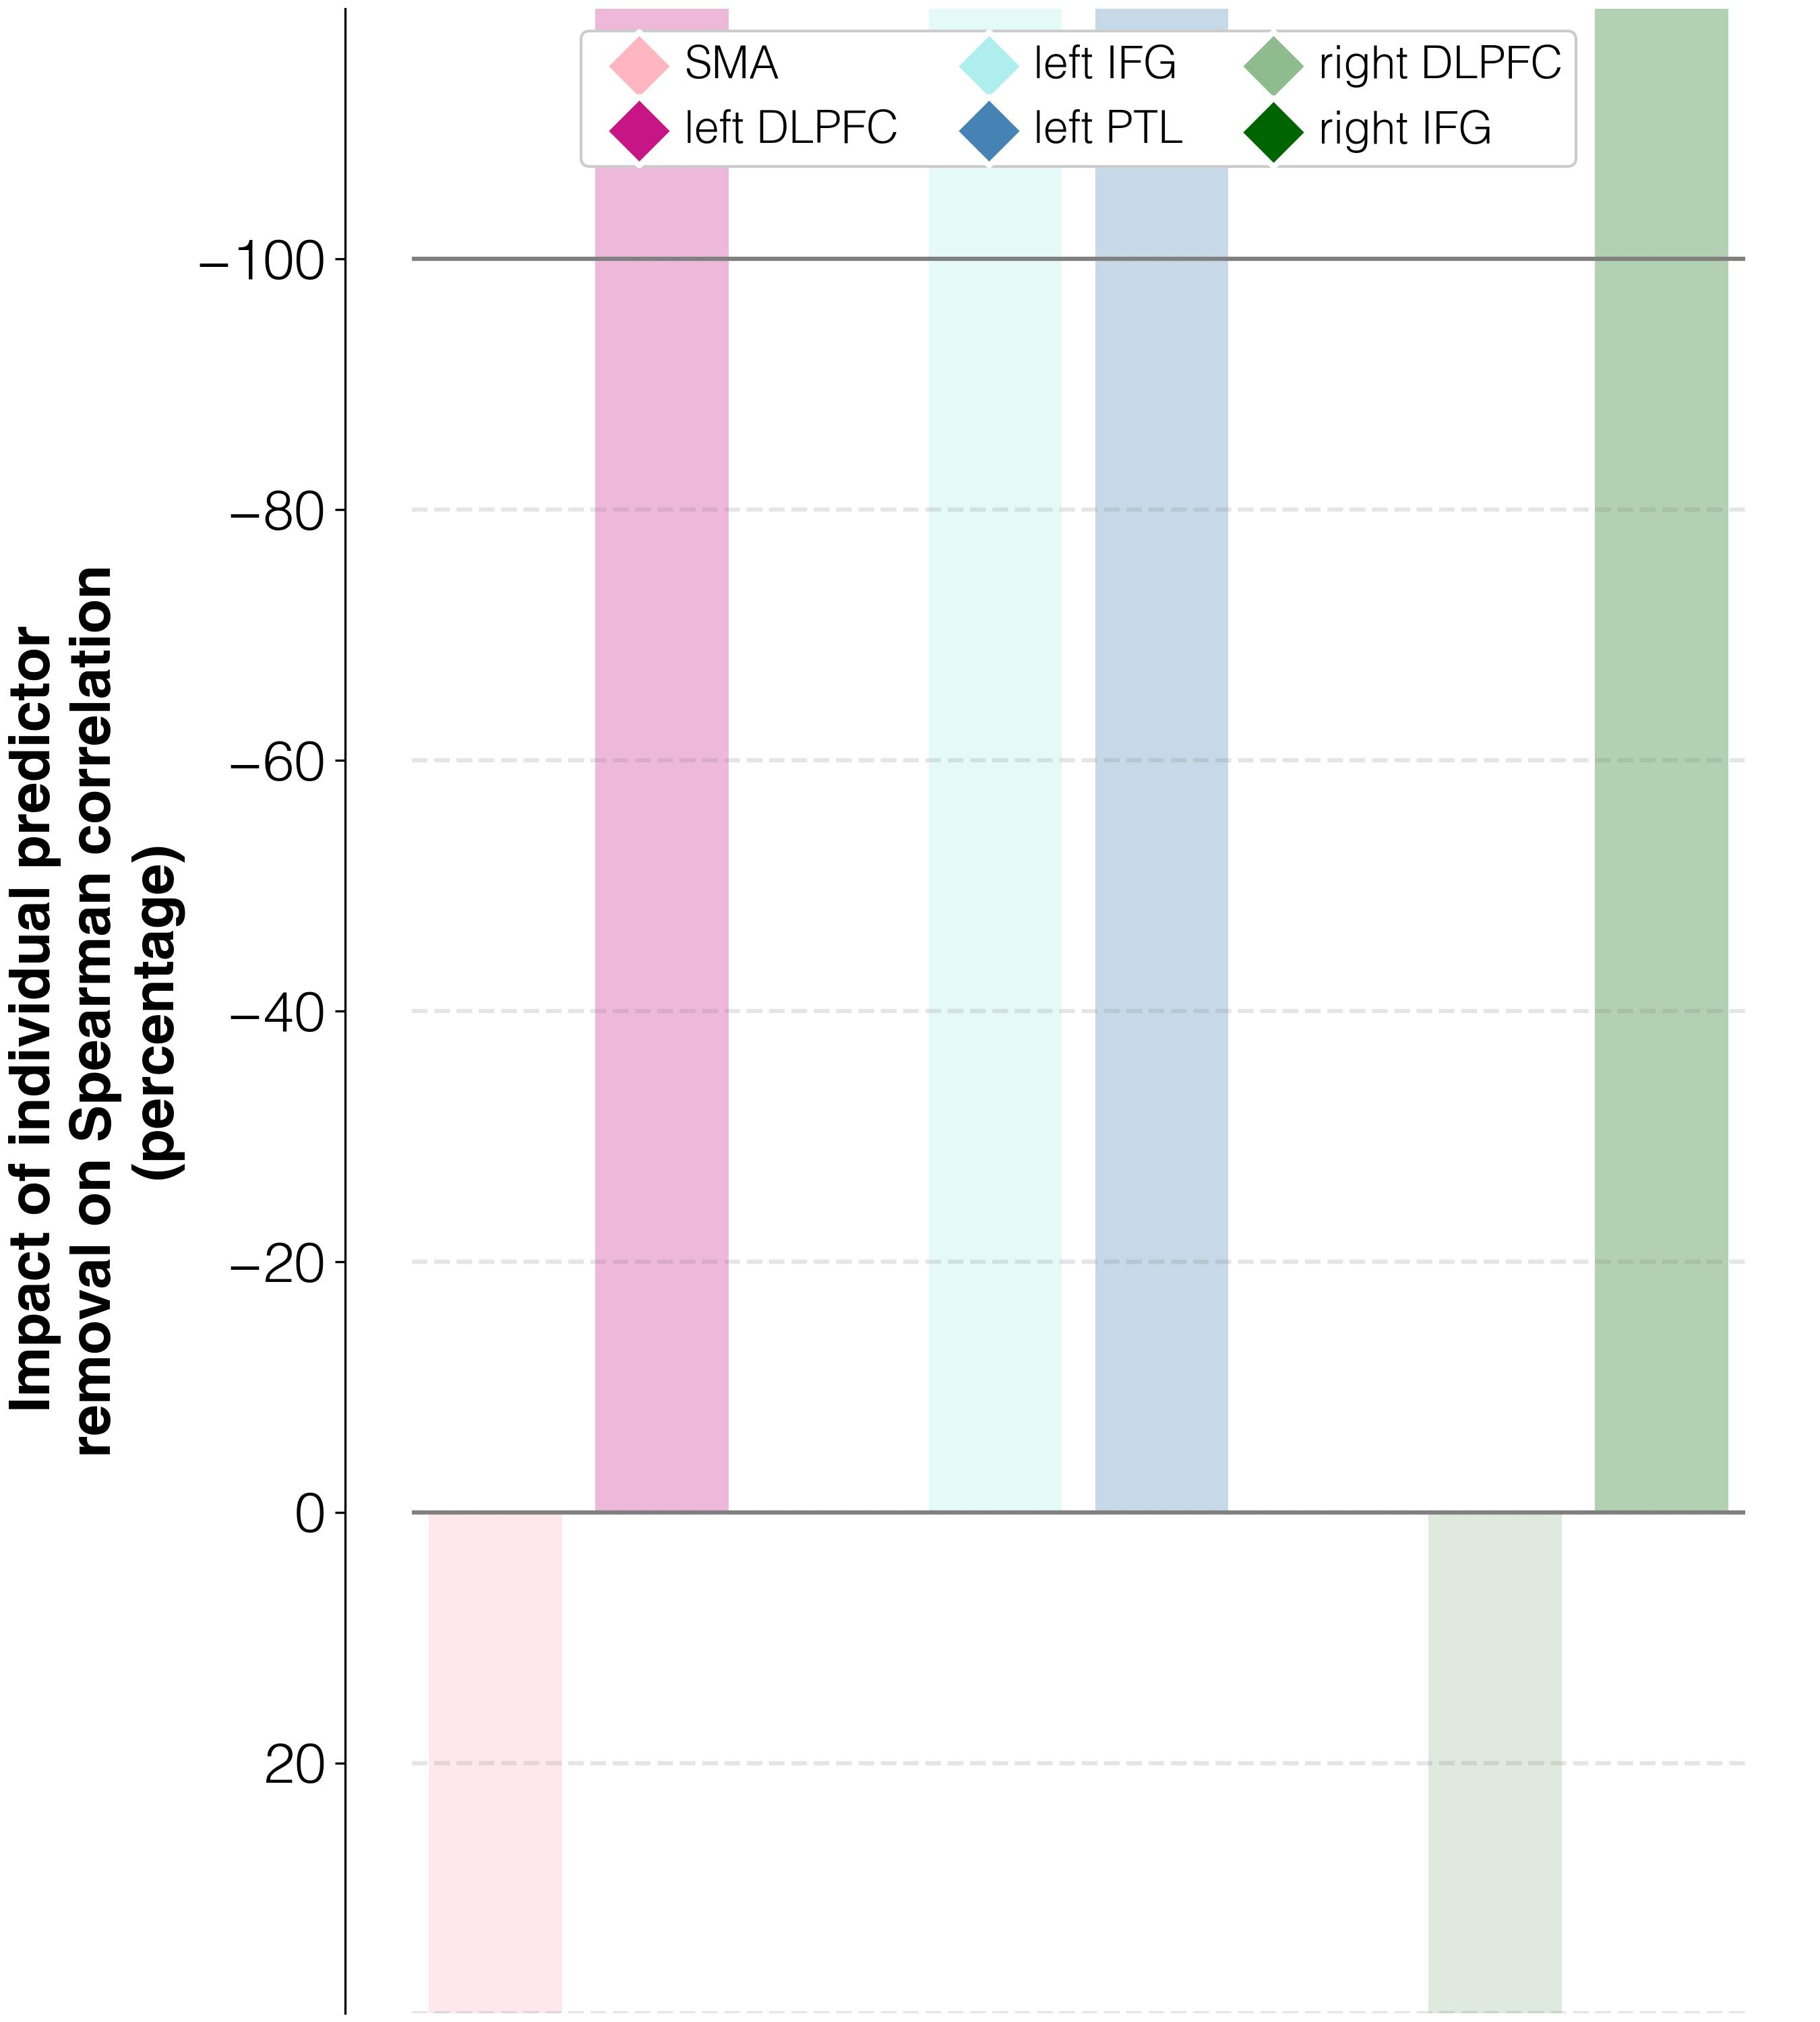

Data behind this chart, as committed beside it:
target	predictor	ablation_impact (percent)	ablation_rho	weight	FDR_p	raw_p
improvements T3-T1	activations T2 w/o L_SMA_T2	66.7	-0.015	0.00091	0.02464	0.016
improvements T3-T1	activations T2 w/o L_DLPFC_T2	-184.9	0.008	0.00046	0.2357	0.202
improvements T3-T1	activations T2 w/o L_IFGorb_T2	-444.8	0.031	0.00061	0.2627	0.232
improvements T3-T1	activations T2 w/o L_PTL_T2	-150.5	0.004	-0.00016	0.8149	0.762
improvements T3-T1	activations T2 w/o R_DLPFC_T2	1271	-0.122	0.00185	0.00192	0.001
improvements T3-T1	activations T2 w/o R_IFGorb_T2	-129.8	0.003	0.00082	0.2505	0.218
